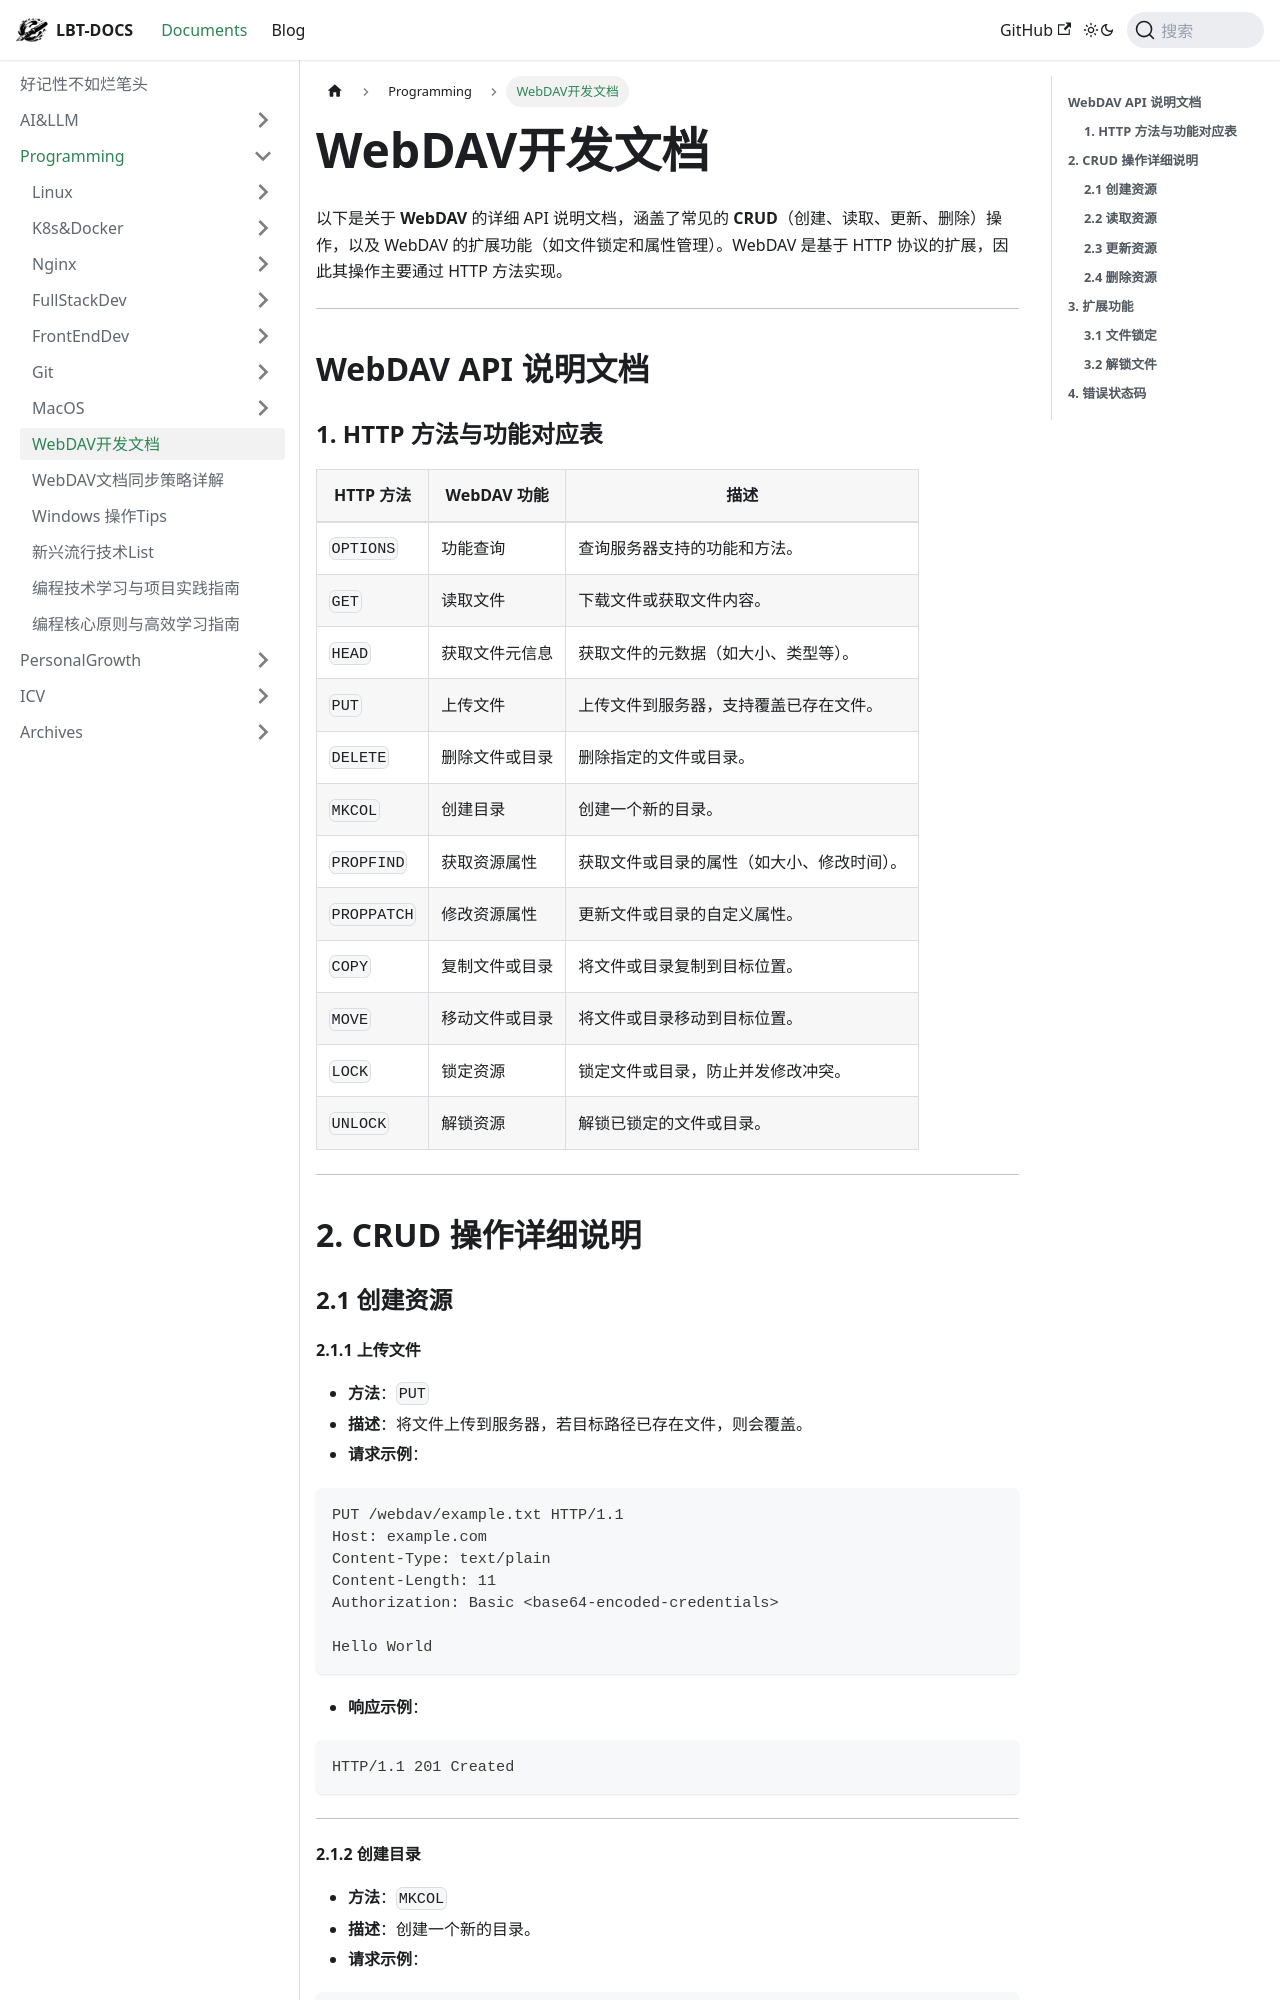

repository: fhvknb/lbt-docs · page: docs/Programming/WebDAV开发文档.html · generator: docusaurus


以下是关于 **WebDAV** 的详细 API 说明文档，涵盖了常见的 **CRUD**（创建、读取、更新、删除）操作，以及 WebDAV 的扩展功能（如文件锁定和属性管理）。WebDAV 是基于 HTTP 协议的扩展，因此其操作主要通过 HTTP 方法实现。

---

## **WebDAV API 说明文档**

### **1. HTTP 方法与功能对应表**

| HTTP 方法 | WebDAV 功能       | 描述                                   |
|-----------|-------------------|----------------------------------------|
| `OPTIONS` | 功能查询           | 查询服务器支持的功能和方法。            |
| `GET`     | 读取文件           | 下载文件或获取文件内容。                |
| `HEAD`    | 获取文件元信息     | 获取文件的元数据（如大小、类型等）。    |
| `PUT`     | 上传文件           | 上传文件到服务器，支持覆盖已存在文件。  |
| `DELETE`  | 删除文件或目录     | 删除指定的文件或目录。                  |
| `MKCOL`   | 创建目录           | 创建一个新的目录。                      |
| `PROPFIND`| 获取资源属性       | 获取文件或目录的属性（如大小、修改时间）。|
| `PROPPATCH`| 修改资源属性      | 更新文件或目录的自定义属性。            |
| `COPY`    | 复制文件或目录     | 将文件或目录复制到目标位置。            |
| `MOVE`    | 移动文件或目录     | 将文件或目录移动到目标位置。            |
| `LOCK`    | 锁定资源           | 锁定文件或目录，防止并发修改冲突。      |
| `UNLOCK`  | 解锁资源           | 解锁已锁定的文件或目录。                |

---

## **2. CRUD 操作详细说明**

### **2.1 创建资源**

#### **2.1.1 上传文件**
- **方法**：`PUT`
- **描述**：将文件上传到服务器，若目标路径已存在文件，则会覆盖。
- **请求示例**：
```http
PUT /webdav/example.txt HTTP/1.1
Host: example.com
Content-Type: text/plain
Content-Length: 11
Authorization: Basic <base64-encoded-credentials>

Hello World
```
- **响应示例**：
```http
HTTP/1.1 201 Created
```

---
